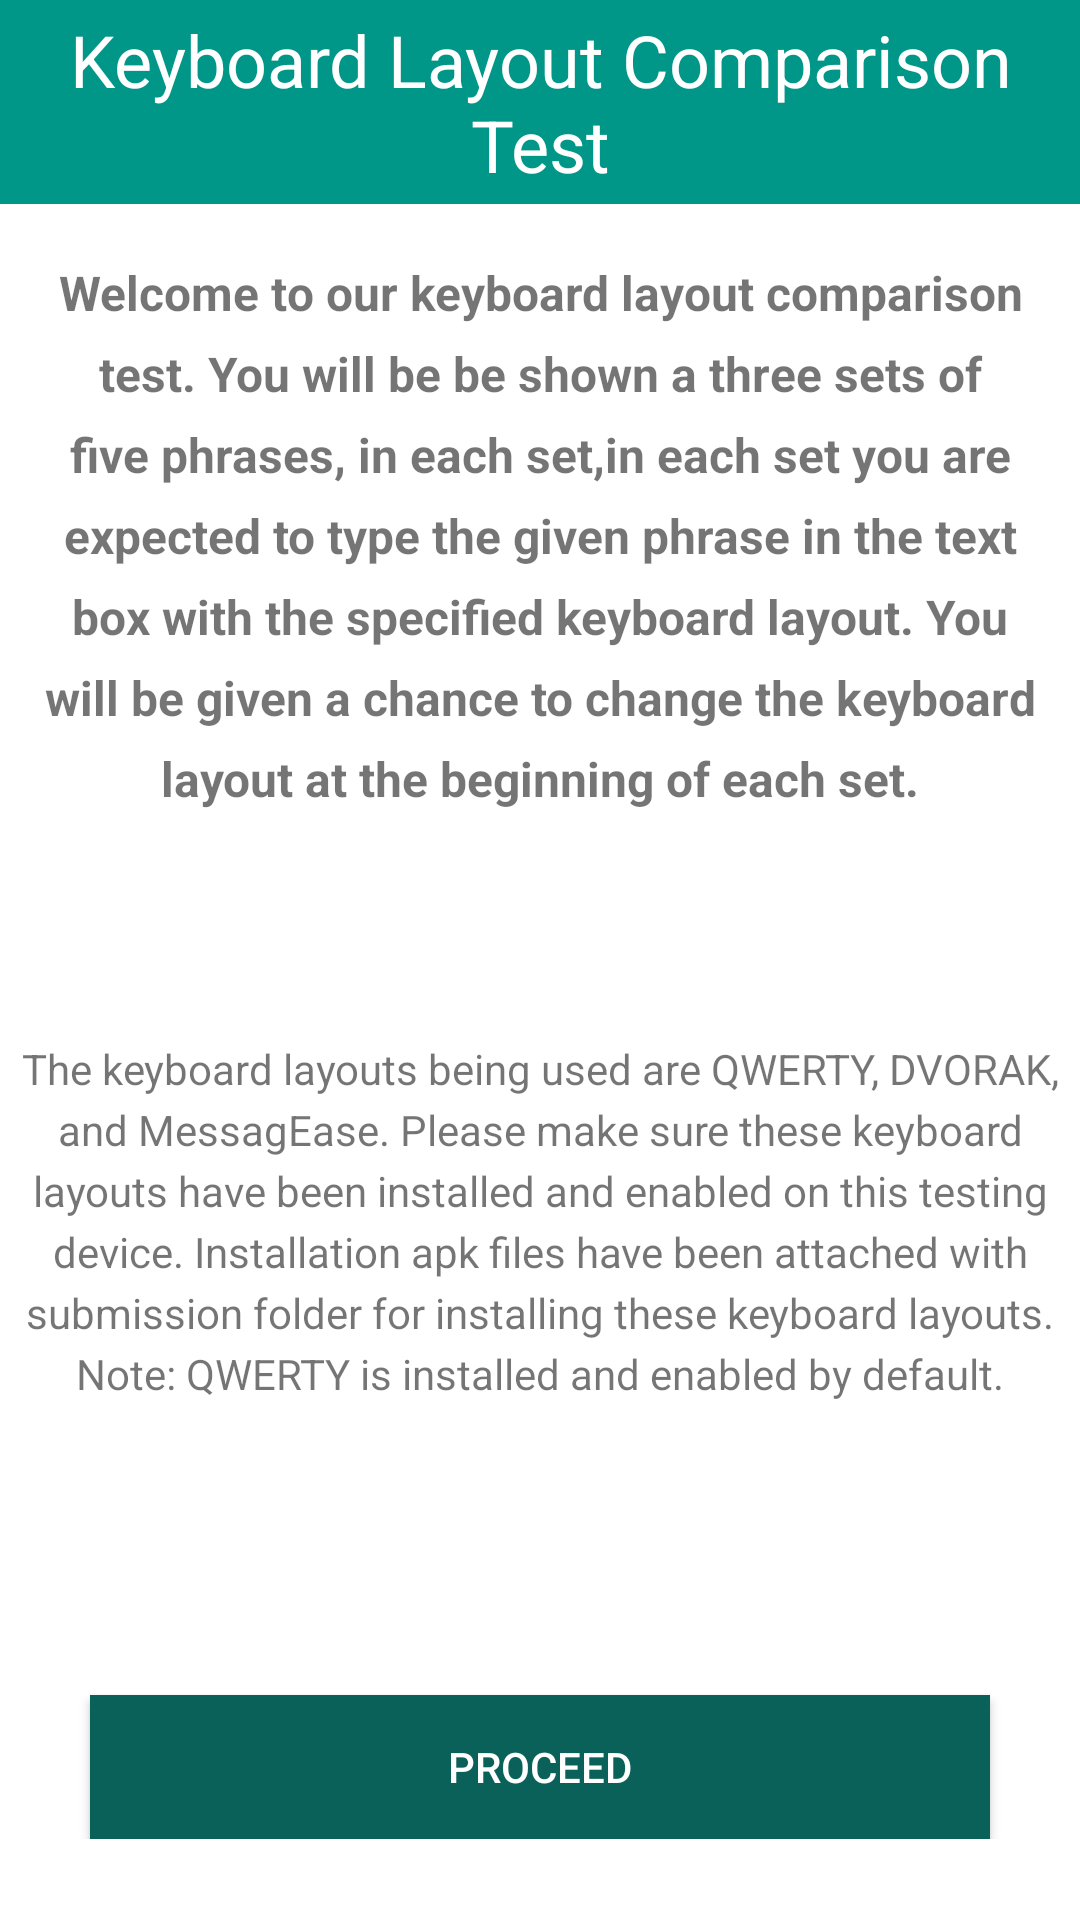

Layout XML and referenced resources for this Android screen:
<!-- AndroidManifest.xml: application theme Theme.KeyboardLayoutComparison -->
<!-- res/layout/main.xml -->
<?xml version="1.0" encoding="utf-8"?>
<LinearLayout xmlns:android="http://schemas.android.com/apk/res/android"
    xmlns:tools="http://schemas.android.com/tools"
    android:layout_width="match_parent"
    android:layout_height="match_parent"
    android:orientation="vertical"
    tools:context="com.example.keyboardlayoutcomparison.MainActivity">

    <TextView
        android:id="@+id/main_page_title"
        android:layout_width="match_parent"
        android:layout_height="68dp"
        android:background="#009688"
        android:gravity="center"
        android:text="@string/main_title"
        android:textAlignment="center"
        android:textColor="#FFFFFF"
        android:textSize="24sp" />

    <TextView
        android:id="@+id/main_instruction"
        android:layout_width="match_parent"
        android:layout_height="221dp"
        android:gravity="center"
        android:lineSpacingExtra="8sp"
        android:paddingLeft="8sp"
        android:paddingRight="8sp"
        android:text="@string/main_instructions"
        android:textSize="16sp"
        android:textStyle="bold" />

    <TextView
        android:id="@+id/main_instruction2"
        android:layout_width="match_parent"
        android:layout_height="236dp"
        android:gravity="center"
        android:lineSpacingExtra="4sp"
        android:paddingLeft="5sp"
        android:paddingRight="5sp"
        android:text="@string/main_instructions2" />

    <LinearLayout
        android:layout_width="match_parent"
        android:layout_height="88dp"
        android:gravity="bottom|center"
        android:orientation="vertical">

        <Button
            android:id="@+id/firstTest"
            android:layout_width="300dp"
            android:layout_height="wrap_content"
            android:background="#096159"
            android:onClick="proceed"
            android:text="@string/main_button"
            android:textColor="@color/white" />
    </LinearLayout>

</LinearLayout>
<!-- resources referenced by this layout -->
<resources>
  <string name="main_button">Proceed</string>
  <string name="main_instructions">Welcome to our keyboard layout comparison test. You will be be shown a three sets of five phrases, in each set,in each set you are expected to type the given phrase in the text box with the specified keyboard layout. You will be given a chance to change the keyboard layout at the beginning of each set.</string>
  <string name="main_instructions2">The keyboard layouts being used are QWERTY, DVORAK, and MessagEase. Please make sure these keyboard layouts have been installed and enabled on this testing device. Installation apk files have been attached with submission folder for installing these keyboard layouts.
      Note: QWERTY is installed and enabled by default.</string>
  <string name="main_title">Keyboard Layout Comparison Test</string>
  <style name="Theme.KeyboardLayoutComparison" parent="Theme.MaterialComponents.DayNight.DarkActionBar">
          
          <item name="colorPrimary">@color/purple_500</item>
          <item name="colorPrimaryVariant">@color/purple_700</item>
          <item name="colorOnPrimary">@color/white</item>
          
          <item name="colorSecondary">@color/teal_200</item>
          <item name="colorSecondaryVariant">@color/teal_700</item>
          <item name="colorOnSecondary">@color/black</item>
          
          <item name="android:statusBarColor">?attr/colorPrimaryVariant</item>
          
      </style>
  <!-- not gathered from this repository: default colours our renderer supplied (Android Studio template values) -->
  <color name="purple_500">#FF6200EE</color>
  <color name="purple_700">#FF3700B3</color>
  <color name="teal_200">#FF03DAC5</color>
  <color name="teal_700">#FF018786</color>
  <color name="black">#FF000000</color>
  <color name="white">#FFFFFFFF</color>
</resources>
